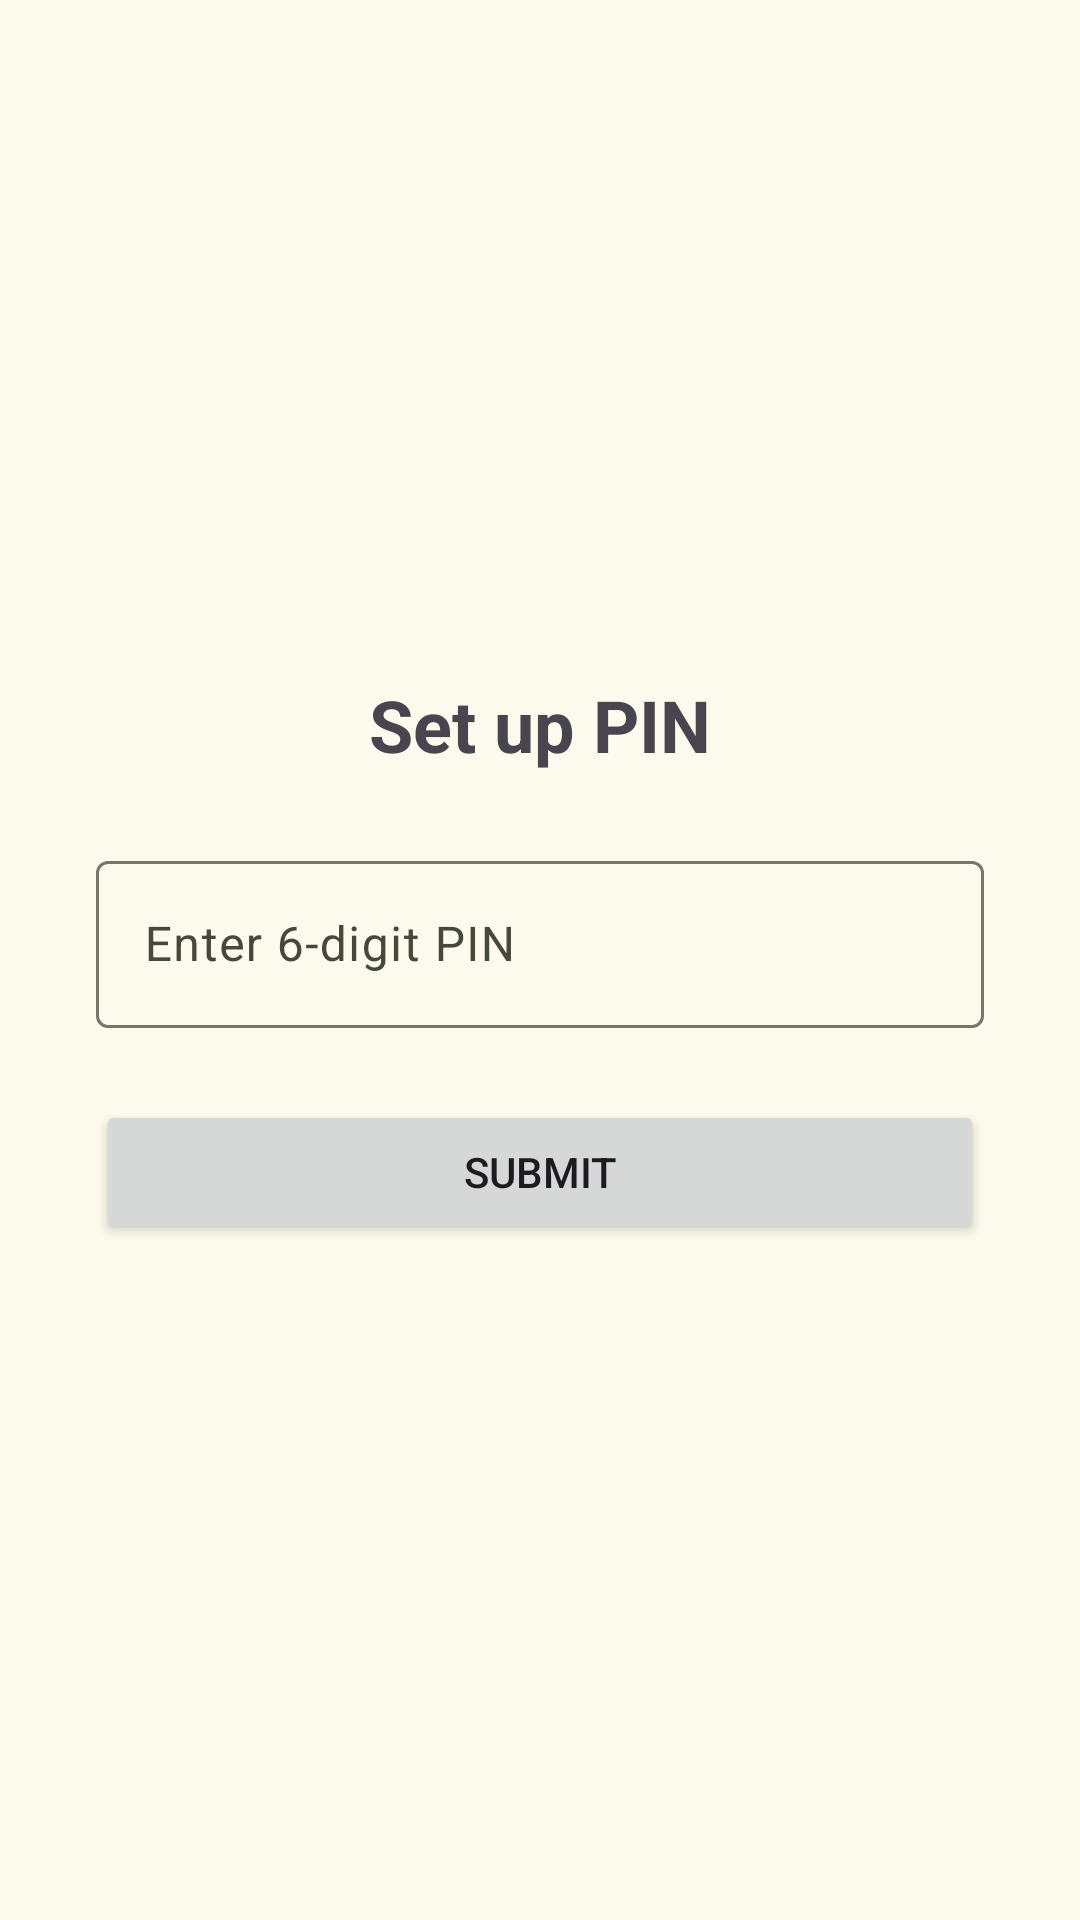

Layout XML and referenced resources for this Android screen:
<!-- AndroidManifest.xml: application theme Theme.PasswordManager -->
<!-- res/layout/activity_pin_setup.xml -->
<?xml version="1.0" encoding="utf-8"?>
<androidx.constraintlayout.widget.ConstraintLayout xmlns:android="http://schemas.android.com/apk/res/android"
    xmlns:app="http://schemas.android.com/apk/res-auto"
    xmlns:tools="http://schemas.android.com/tools"
    android:layout_width="match_parent"
    android:layout_height="match_parent"
    tools:context=".PinSetupActivity">

    <TextView
        android:id="@+id/titleTextView"
        android:layout_width="wrap_content"
        android:layout_height="wrap_content"
        android:text="@string/set_up_pin"
        android:textSize="24sp"
        android:textStyle="bold"
        app:layout_constraintBottom_toTopOf="@+id/textField"
        app:layout_constraintEnd_toEndOf="parent"
        app:layout_constraintStart_toStartOf="parent"
        app:layout_constraintTop_toTopOf="parent"
        app:layout_constraintVertical_chainStyle="packed" />

    <com.google.android.material.textfield.TextInputLayout
        android:id="@+id/textField"
        android:layout_width="0dp"
        android:layout_height="wrap_content"
        android:layout_marginStart="32dp"
        android:layout_marginTop="24dp"
        android:layout_marginEnd="32dp"
        android:hint="@string/enter_digit_pin"
        app:layout_constraintBottom_toTopOf="@+id/textFieldTest"
        app:layout_constraintEnd_toEndOf="parent"
        app:layout_constraintStart_toStartOf="parent"
        app:layout_constraintTop_toBottomOf="@+id/titleTextView">

    <com.google.android.material.textfield.TextInputEditText
            android:id="@+id/pinEditText"
            android:layout_width="match_parent"
            android:layout_height="wrap_content"
            android:inputType="numberPassword"
            android:maxLength="6"/>

    </com.google.android.material.textfield.TextInputLayout>

    <com.google.android.material.textfield.TextInputLayout
        android:id="@+id/textFieldTest"
        android:layout_width="0dp"
        android:layout_height="wrap_content"
        android:layout_marginStart="32dp"
        android:layout_marginTop="16dp"
        android:layout_marginEnd="32dp"
        android:hint="@string/сonfirm_pin"
        android:visibility="gone"
        app:layout_constraintBottom_toTopOf="@+id/submitButton"
        app:layout_constraintEnd_toEndOf="parent"
        app:layout_constraintStart_toStartOf="parent"
        app:layout_constraintTop_toBottomOf="@+id/textField">

        <com.google.android.material.textfield.TextInputEditText
            android:id="@+id/confirmPinEditText"
            android:layout_width="match_parent"
            android:layout_height="wrap_content"
            android:inputType="numberPassword"
            android:maxLength="6"/>

    </com.google.android.material.textfield.TextInputLayout>


    <Button
        android:id="@+id/submitButton"
        android:layout_width="0dp"
        android:layout_height="wrap_content"
        android:layout_marginStart="32dp"
        android:layout_marginTop="24dp"
        android:layout_marginEnd="32dp"
        android:text="@string/submit"
        app:layout_constraintBottom_toBottomOf="parent"
        app:layout_constraintEnd_toEndOf="parent"
        app:layout_constraintStart_toStartOf="parent"
        app:layout_constraintTop_toBottomOf="@+id/textFieldTest" />

</androidx.constraintlayout.widget.ConstraintLayout>
<!-- resources referenced by this layout -->
<resources>
  <string name="enter_digit_pin">Enter 6-digit PIN</string>
  <string name="set_up_pin">Set up PIN</string>
  <string name="submit">Submit</string>
  <style name="Theme.PasswordManager" parent="Base.Theme.PasswordManager" />
  <color name="md_theme_primary">#576422</color>
  <color name="md_theme_onPrimary">#FFFFFF</color>
  <color name="md_theme_primaryContainer">#DAEA99</color>
  <color name="md_theme_onPrimaryContainer">#171E00</color>
  <color name="md_theme_secondary">#5C6146</color>
  <color name="md_theme_onSecondary">#FFFFFF</color>
  <color name="md_theme_secondaryContainer">#E1E6C3</color>
  <color name="md_theme_onSecondaryContainer">#191D08</color>
  <color name="md_theme_tertiary">#3A665D</color>
  <color name="md_theme_onTertiary">#FFFFFF</color>
  <color name="md_theme_tertiaryContainer">#BDECE0</color>
  <color name="md_theme_onTertiaryContainer">#00201B</color>
  <color name="md_theme_error">#BA1A1A</color>
  <color name="md_theme_onError">#FFFFFF</color>
  <color name="md_theme_errorContainer">#FFDAD6</color>
  <color name="md_theme_onErrorContainer">#410002</color>
  <color name="md_theme_background">#FBFAED</color>
  <color name="md_theme_onBackground">#1B1C15</color>
  <color name="md_theme_surface">#FBFAED</color>
  <color name="md_theme_onSurface">#1B1C15</color>
  <color name="md_theme_surfaceVariant">#E3E4D3</color>
  <color name="md_theme_onSurfaceVariant">#46483C</color>
  <color name="md_theme_outline">#77786A</color>
  <color name="md_theme_outlineVariant">#C7C8B8</color>
  <color name="md_theme_inverseSurface">#303129</color>
  <color name="md_theme_inverseOnSurface">#F2F1E5</color>
  <color name="md_theme_inversePrimary">#BECE7F</color>
  <color name="md_theme_primaryFixed">#DAEA99</color>
  <color name="md_theme_onPrimaryFixed">#171E00</color>
  <color name="md_theme_primaryFixedDim">#BECE7F</color>
  <color name="md_theme_onPrimaryFixedVariant">#3F4C0A</color>
  <color name="md_theme_secondaryFixed">#E1E6C3</color>
  <color name="md_theme_onSecondaryFixed">#191D08</color>
  <color name="md_theme_secondaryFixedDim">#C4CAA8</color>
  <color name="md_theme_onSecondaryFixedVariant">#444930</color>
  <color name="md_theme_tertiaryFixed">#BDECE0</color>
  <color name="md_theme_onTertiaryFixed">#00201B</color>
  <color name="md_theme_tertiaryFixedDim">#A1D0C4</color>
  <color name="md_theme_onTertiaryFixedVariant">#214E46</color>
  <color name="md_theme_surfaceDim">#DBDBCE</color>
  <color name="md_theme_surfaceBright">#FBFAED</color>
  <color name="md_theme_surfaceContainerLowest">#FFFFFF</color>
  <color name="md_theme_surfaceContainerLow">#F5F4E8</color>
  <color name="md_theme_surfaceContainer">#EFEEE2</color>
  <color name="md_theme_surfaceContainerHigh">#EAE9DC</color>
  <color name="md_theme_surfaceContainerHighest">#E4E3D7</color>
</resources>
